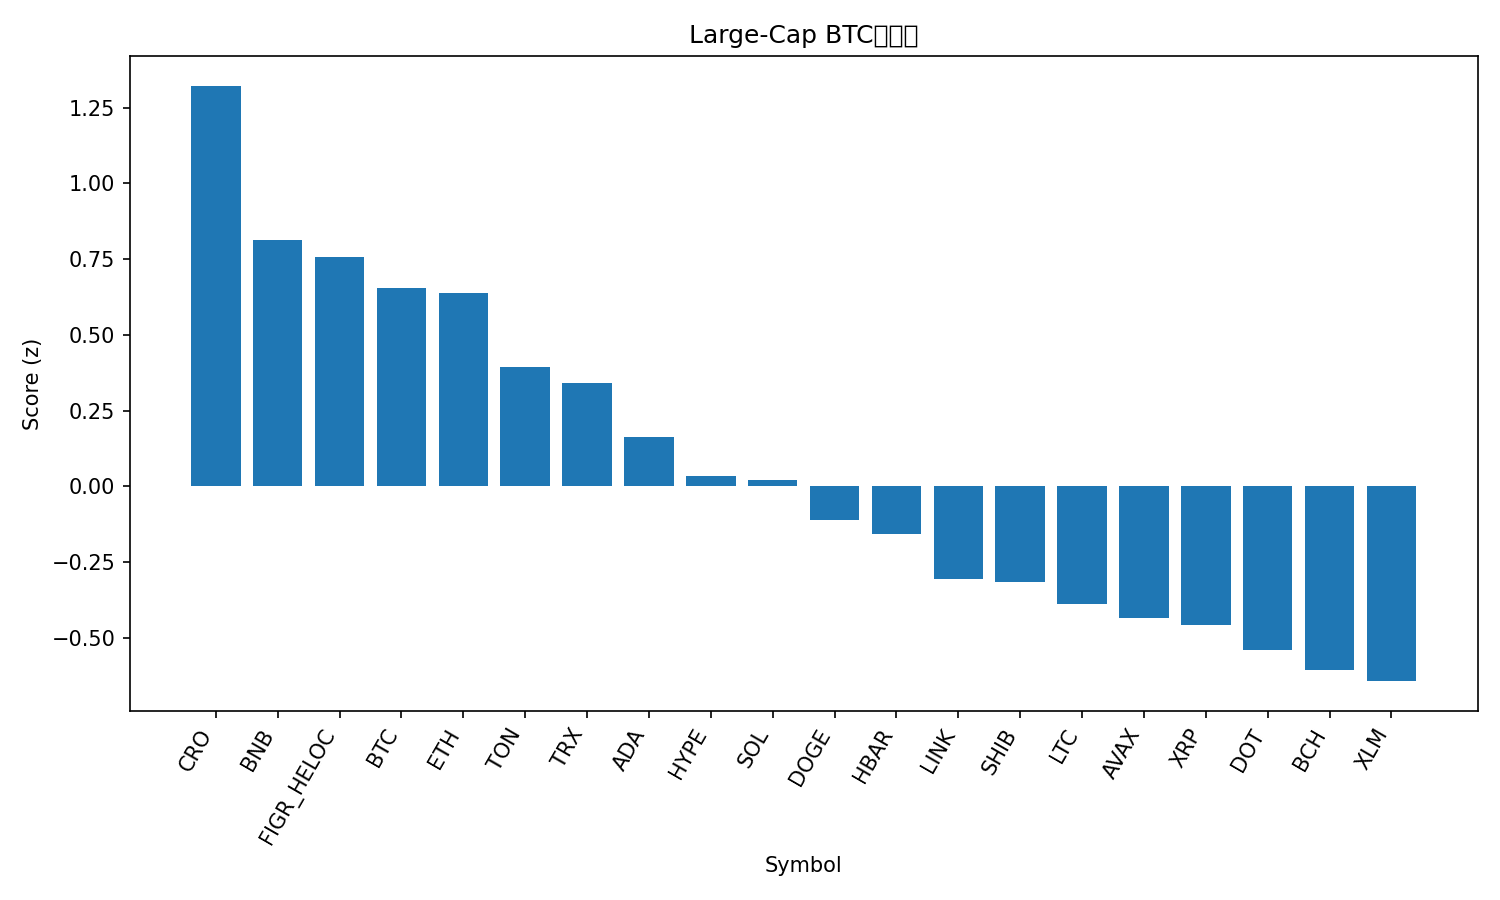

The file beside this chart, header and first rows:
rank, name, symbol, price_btc, price_usd, pct_1h_btc, pct_24h_btc, pct_7d_btc, market_cap_rank, market_cap_usd, volume_usd, score
1, Cronos, CRO, 2e-06, 0.2314, 0.6449, -1.24, -8.243, 28, 8060879066, 38554500, 1.322
2, BNB, BNB, 0.008496, 981.1, -0.1197, 1.116, 7.075, 5, 136560255914, 2242781266, 0.8132
3, Figure Heloc, FIGR_HELOC, 8.96e-06, 1.035, -0.1551, 2.01, 1.128, 20, 12993891020, 240357671, 0.7567
4, Bitcoin, BTC, 1.0, 115455, 0.0, 0.0, 0.0, 1, 2300250843463, 35877935282, 0.6546
5, Ethereum, ETH, 0.03867, 4465, 0.1633, -1.199, -2.539, 2, 539016165405, 28511764911, 0.638
6, Toncoin, TON, 2.703e-05, 3.12, -0.09353, 0.1681, -2.155, 30, 7941211019, 139676415, 0.3942
7, TRON, TRX, 2.99e-06, 0.3448, -0.1296, 0.04624, -0.7375, 11, 32641264240, 804350440, 0.3429
8, Cardano, ADA, 7.78e-06, 0.8981, -0.02765, -1.888, 0.195, 10, 32797003686, 1919223003, 0.1617
9, Hyperliquid, HYPE, 0.0004866, 56.17, -0.01595, -2.698, 0.9797, 15, 15212911850, 520787528, 0.03372
10, Solana, SOL, 0.002059, 237.8, -0.02095, -2.624, -0.3321, 6, 129108991589, 7851717150, 0.0216
11, Dogecoin, DOGE, 2.31e-06, 0.2668, 0.02994, -3.621, -0.6615, 8, 40291242632, 3402745061, -0.1117
12, Hedera, HBAR, 2.06e-06, 0.2383, -0.09283, -2.571, -1.474, 25, 10101732073, 245475792, -0.1564
13, Chainlink, LINK, 0.0002034, 23.49, -0.1298, -2.442, -5.176, 13, 15931271400, 1149573931, -0.3035
14, Shiba Inu, SHIB, 1.11718e-10, 1.29e-05, -0.1331, -2.492, -4.91, 31, 7601410692, 206761463, -0.3148
15, Litecoin, LTC, 0.000989, 114.2, -0.2554, -2.172, -1.716, 27, 8715471960, 524530605, -0.3869
16, Avalanche, AVAX, 0.000292, 33.72, -0.7026, -1.216, 18.98, 17, 14240996675, 1729375930, -0.4352
17, XRP, XRP, 2.593e-05, 2.99, -0.3481, -1.669, -2.137, 3, 178965626810, 4883366438, -0.4577
18, Polkadot, DOT, 3.812e-05, 4.4, -0.4741, -1.647, 3.59, 34, 6700371149, 632164541, -0.5381
19, Bitcoin Cash, BCH, 0.00522, 602.8, -0.2576, -3.691, 1.893, 22, 12011694550, 561439064, -0.6043
20, Stellar, XLM, 3.37e-06, 0.3888, -0.4876, -1.304, -1.592, 21, 12394536512, 232005677, -0.642
21, Sui, SUI, 3.166e-05, 3.66, -0.3501, -5.625, -0.4635, 19, 13047363767, 1921864380, -1.247
